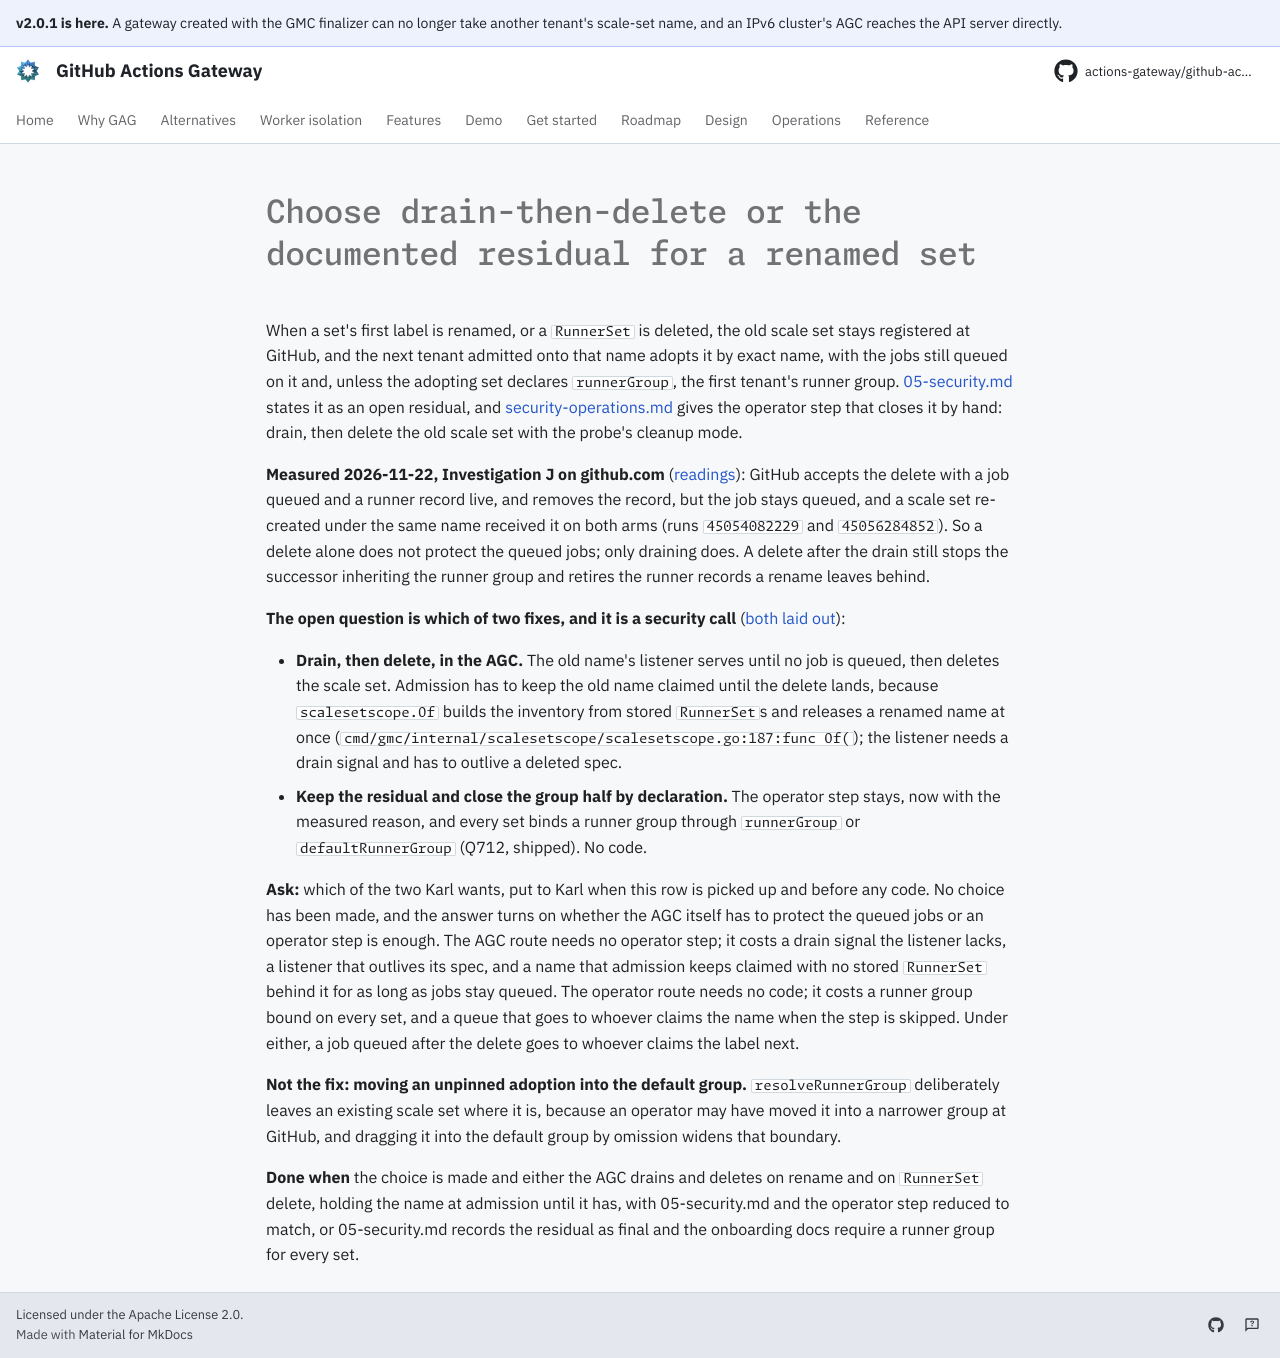

repository: actions-gateway/github-actions-gateway · page: dev/queue/Q1344/index.html · generator: mkdocs

---
id: Q1344
rank: a8r
labels:
    - security
    - bug
    - open-question
status: ready
size: M
---

# Choose drain-then-delete or the documented residual for a renamed set

When a set's first label is renamed, or a `RunnerSet` is deleted, the old scale set stays registered at GitHub, and the next tenant admitted onto that name adopts it by exact name, with the jobs still queued on it and, unless the adopting set declares `runnerGroup`, the first tenant's runner group.
[05-security.md](../design/05-security.md#cross-tenant-job-acquisition-via-a-shared-scale-set-name) states it as an open residual, and [security-operations.md](../operations/security-operations.md#retire-a-scale-set-when-its-runner-set-is-renamed-or-deleted) gives the operator step that closes it by hand: drain, then delete the old scale set with the probe's cleanup mode.

**Measured 2026-11-22, Investigation J on github.com** ([readings](../plan/q1344-scaleset-delete.md#the-readings-2026-11-22)): GitHub accepts the delete with a job queued and a runner record live, and removes the record, but the job stays queued, and a scale set re-created under the same name received it on both arms (runs `45054082229` and `45056284852`).
So a delete alone does not protect the queued jobs; only draining does.
A delete after the drain still stops the successor inheriting the runner group and retires the runner records a rename leaves behind.

**The open question is which of two fixes, and it is a security call** ([both laid out](../plan/q1344-scaleset-delete.md#what-the-readings-leave-to-decide)):

- **Drain, then delete, in the AGC.** The old name's listener serves until no job is queued, then deletes the scale set.
  Admission has to keep the old name claimed until the delete lands, because `scalesetscope.Of` builds the inventory from stored `RunnerSet`s and releases a renamed name at once (`cmd/gmc/internal/scalesetscope/scalesetscope.go:187:func Of(`); the listener needs a drain signal and has to outlive a deleted spec.
- **Keep the residual and close the group half by declaration.** The operator step stays, now with the measured reason, and every set binds a runner group through `runnerGroup` or `defaultRunnerGroup` (Q712, shipped).
  No code.

**Ask:** which of the two Karl wants, put to Karl when this row is picked up and before any code.
No choice has been made, and the answer turns on whether the AGC itself has to protect the queued jobs or an operator step is enough.
The AGC route needs no operator step; it costs a drain signal the listener lacks, a listener that outlives its spec, and a name that admission keeps claimed with no stored `RunnerSet` behind it for as long as jobs stay queued.
The operator route needs no code; it costs a runner group bound on every set, and a queue that goes to whoever claims the name when the step is skipped.
Under either, a job queued after the delete goes to whoever claims the label next.

**Not the fix: moving an unpinned adoption into the default group.** `resolveRunnerGroup` deliberately leaves an existing scale set where it is, because an operator may have moved it into a narrower group at GitHub, and dragging it into the default group by omission widens that boundary.

**Done when** the choice is made and either the AGC drains and deletes on rename and on `RunnerSet` delete, holding the name at admission until it has, with 05-security.md and the operator step reduced to match, or 05-security.md records the residual as final and the onboarding docs require a runner group for every set.
